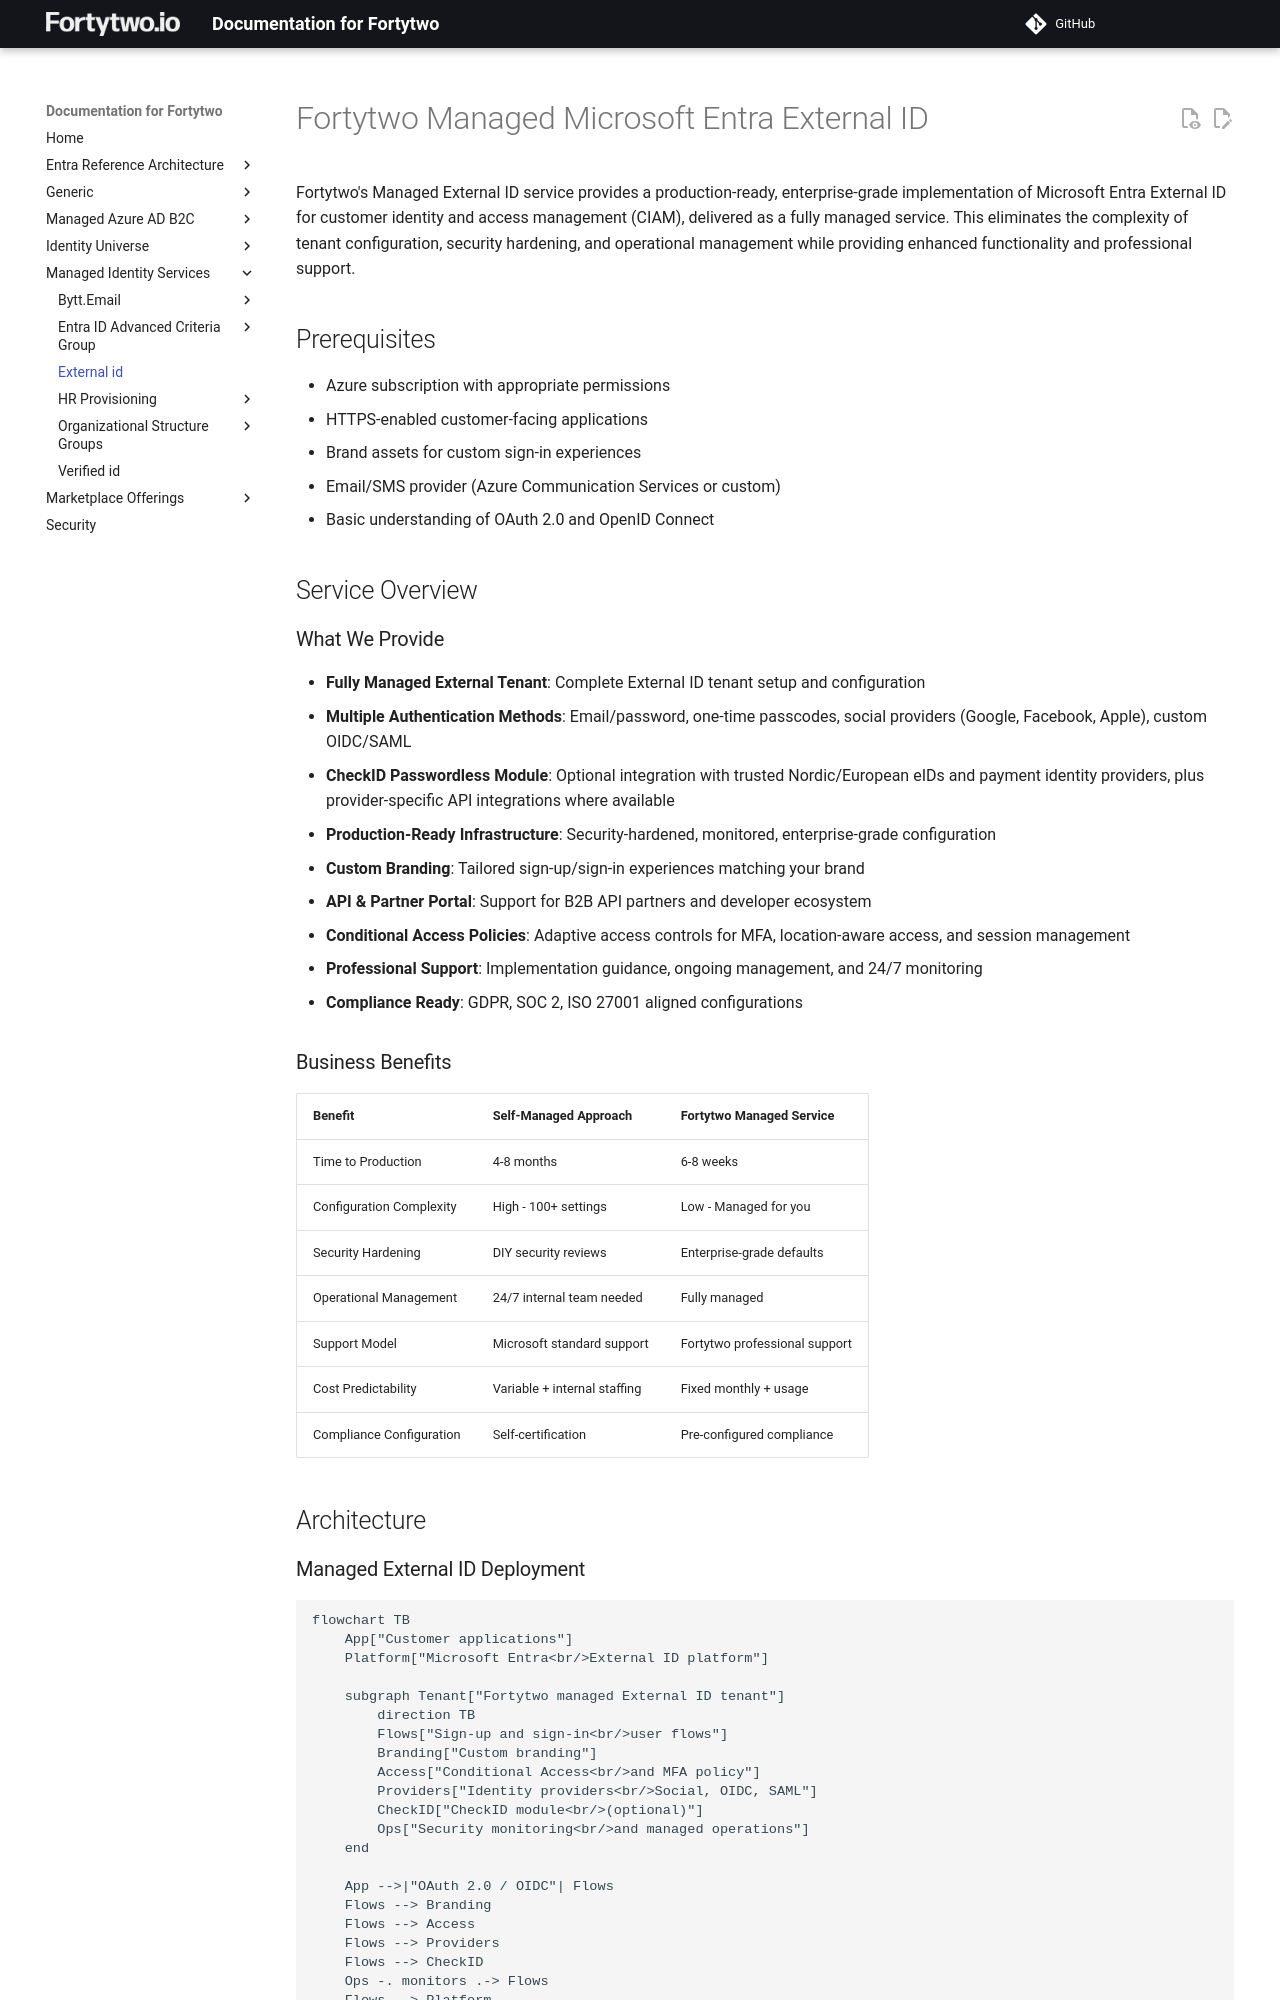

repository: fortytwoservices/public-docs.fortytwo.io · page: managed-identity-services/external-id/index.html · generator: mkdocs


# Fortytwo Managed Microsoft Entra External ID

Fortytwo's Managed External ID service provides a production-ready, enterprise-grade implementation of Microsoft Entra External ID for customer identity and access management (CIAM), delivered as a fully managed service. This eliminates the complexity of tenant configuration, security hardening, and operational management while providing enhanced functionality and professional support.

## Prerequisites

- Azure subscription with appropriate permissions
- HTTPS-enabled customer-facing applications
- Brand assets for custom sign-in experiences
- Email/SMS provider (Azure Communication Services or custom)
- Basic understanding of OAuth 2.0 and OpenID Connect

## Service Overview

### What We Provide

- **Fully Managed External Tenant**: Complete External ID tenant setup and configuration
- **Multiple Authentication Methods**: Email/password, one-time passcodes, social providers (Google, Facebook, Apple), custom OIDC/SAML
- **CheckID Passwordless Module**: Optional integration with trusted Nordic/European eIDs and payment identity providers, plus provider-specific API integrations where available
- **Production-Ready Infrastructure**: Security-hardened, monitored, enterprise-grade configuration
- **Custom Branding**: Tailored sign-up/sign-in experiences matching your brand
- **API & Partner Portal**: Support for B2B API partners and developer ecosystem
- **Conditional Access Policies**: Adaptive access controls for MFA, location-aware access, and session management
- **Professional Support**: Implementation guidance, ongoing management, and 24/7 monitoring
- **Compliance Ready**: GDPR, SOC 2, ISO 27001 aligned configurations

### Business Benefits

| Benefit | Self-Managed Approach | Fortytwo Managed Service |
|---------|----------------------|--------------------------|
| Time to Production | 4-8 months | 6-8 weeks |
| Configuration Complexity | High - 100+ settings | Low - Managed for you |
| Security Hardening | DIY security reviews | Enterprise-grade defaults |
| Operational Management | 24/7 internal team needed | Fully managed |
| Support Model | Microsoft standard support | Fortytwo professional support |
| Cost Predictability | Variable + internal staffing | Fixed monthly + usage |
| Compliance Configuration | Self-certification | Pre-configured compliance |

## Architecture

### Managed External ID Deployment

```mermaid
flowchart TB
    App["Customer applications"]
    Platform["Microsoft Entra<br/>External ID platform"]

    subgraph Tenant["Fortytwo managed External ID tenant"]
        direction TB
        Flows["Sign-up and sign-in<br/>user flows"]
        Branding["Custom branding"]
        Access["Conditional Access<br/>and MFA policy"]
        Providers["Identity providers<br/>Social, OIDC, SAML"]
        CheckID["CheckID module<br/>(optional)"]
        Ops["Security monitoring<br/>and managed operations"]
    end

    App -->|"OAuth 2.0 / OIDC"| Flows
    Flows --> Branding
    Flows --> Access
    Flows --> Providers
    Flows --> CheckID
    Ops -. monitors .-> Flows
    Flows --> Platform
```
